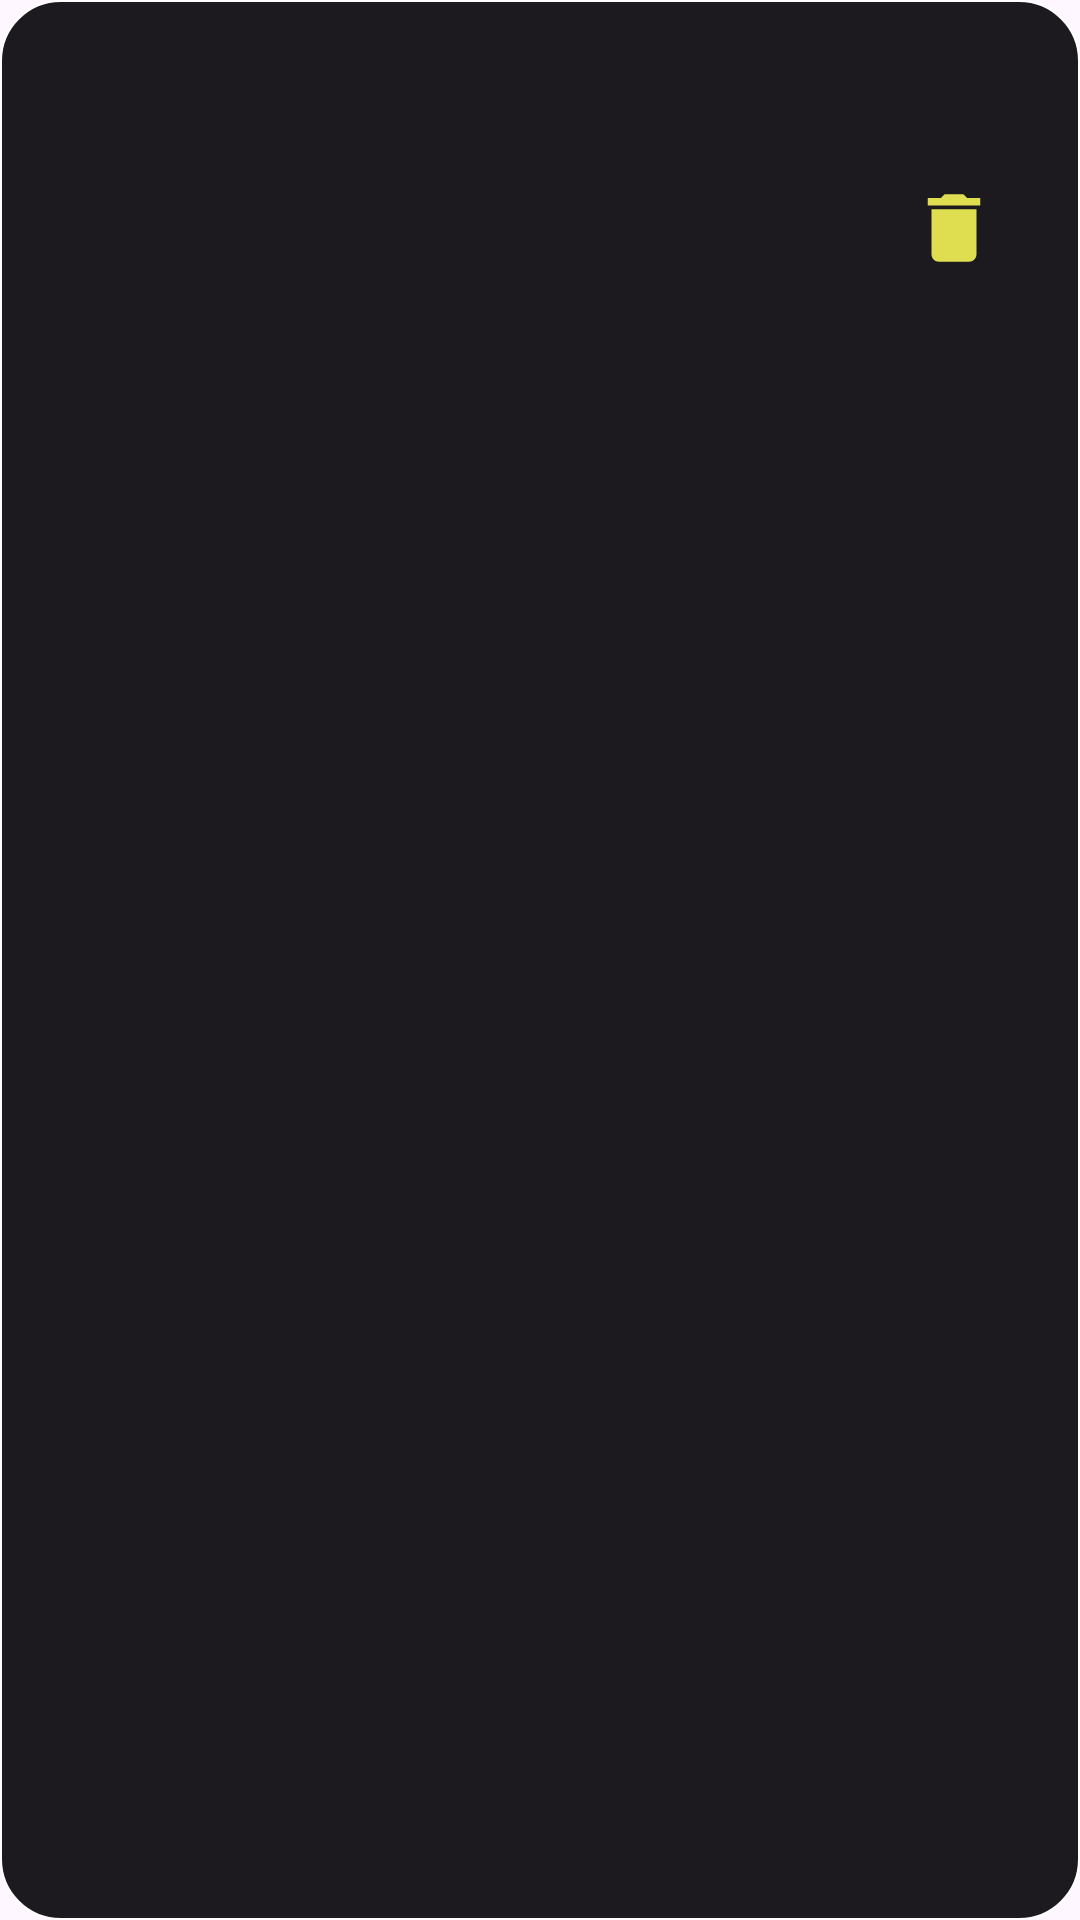

Here is an Android app screen rendered from its layout file. Give the layout XML and the strings, colors and styles it references.
<!-- AndroidManifest.xml: application theme Theme.SportStore -->
<!-- res/layout/cart_item.xml -->
<?xml version="1.0" encoding="utf-8"?>
<androidx.constraintlayout.widget.ConstraintLayout xmlns:android="http://schemas.android.com/apk/res/android"
    xmlns:app="http://schemas.android.com/apk/res-auto"
    xmlns:tools="http://schemas.android.com/tools"
    android:orientation="horizontal"
    android:layout_width="match_parent"
    android:padding="9dp"
    android:layout_margin="10dp"
    android:background="@drawable/rounded_edges_background"
    android:layout_height="wrap_content">

    <ImageView
        android:id="@+id/imageViewCarProductImg"
        android:layout_width="150dp"
        android:layout_height="150dp"
        tools:background="@drawable/app_logo"
        android:importantForAccessibility="no"
        app:layout_constraintStart_toStartOf="parent"
        app:layout_constraintTop_toTopOf="parent" />

    <TextView
        android:id="@+id/textViewCartProductName"
        android:layout_width="140dp"
        android:layout_height="0dp"
        android:layout_marginStart="8dp"
        android:layout_marginTop="20dp"
        android:layout_weight="1"
        android:textColor="@color/fluorescent_yellow"
        android:textSize="18sp"
        app:layout_constraintHorizontal_bias="0.0"
        app:layout_constraintStart_toEndOf="@+id/imageViewCarProductImg"
        app:layout_constraintTop_toTopOf="parent"
        tools:text="Burger" />

    <TextView
        android:id="@+id/textViewCartProductPrice"
        android:layout_width="0dp"
        android:layout_height="wrap_content"
        android:layout_marginStart="8dp"
        android:layout_marginTop="24dp"
        android:layout_weight="1"
        android:textColor="@color/green"
        android:textSize="18sp"
        app:layout_constraintStart_toEndOf="@+id/imageViewCarProductImg"
        app:layout_constraintTop_toBottomOf="@+id/textViewCartProductName"
        tools:text="22$" />


    <ImageButton
        android:id="@+id/buttonDeleteFromCart"
        android:layout_width="30dp"
        android:layout_height="30dp"
        android:layout_marginTop="52dp"
        android:layout_marginEnd="18dp"
        android:background="@drawable/delete_icon"
        app:layout_constraintEnd_toEndOf="parent"
        app:layout_constraintHorizontal_bias="1.0"
        app:layout_constraintStart_toEndOf="@+id/textViewCartProductName"
        app:layout_constraintTop_toTopOf="parent" />

</androidx.constraintlayout.widget.ConstraintLayout>
<!-- resources referenced by this layout -->
<resources>
  <color name="fluorescent_yellow">#dede50</color>
  <color name="green">#008000</color>
  <!-- drawable app_logo: png bitmap (drawable, 78143 bytes) -->
  <!-- drawable delete_icon (drawable) -->
  <vector android:height="24dp" android:tint="@color/fluorescent_yellow"
      android:viewportHeight="24" android:viewportWidth="24"
      android:width="24dp" xmlns:android="http://schemas.android.com/apk/res/android">
      <path android:fillColor="@android:color/white" android:pathData="M6,19c0,1.1 0.9,2 2,2h8c1.1,0 2,-0.9 2,-2V7H6v12zM19,4h-3.5l-1,-1h-5l-1,1H5v2h14V4z"/>
  </vector>
  <!-- drawable rounded_edges_background (drawable) -->
  <?xml version="1.0" encoding="utf-8"?>
  <shape xmlns:android="http://schemas.android.com/apk/res/android">
  
      <solid android:color="@color/dark_gray2"/>
      <stroke android:color="@color/white"
          android:width="0.5dp"/>
      <corners android:radius="20dp"/>
  
  </shape>
  <style name="Theme.SportStore" parent="Base.Theme.SportStore" />
  <color name="dark_gray2">#1C1A1E</color>
  <color name="white">#FFFFFFFF</color>
  <style name="Base.Theme.SportStore" parent="Theme.Material3.DayNight">
          
           <item name="colorPrimary">@color/fluorescent_yellow</item>
      </style>
</resources>
